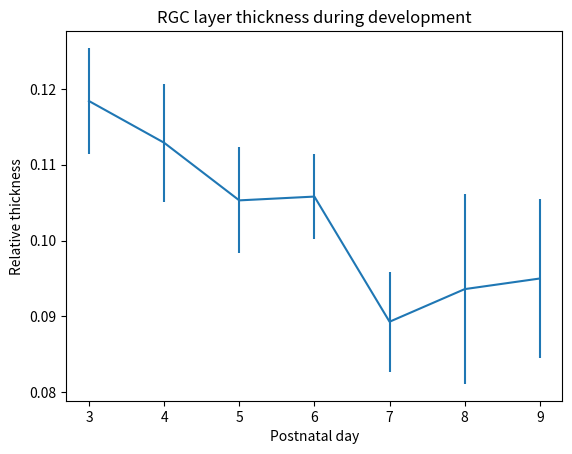
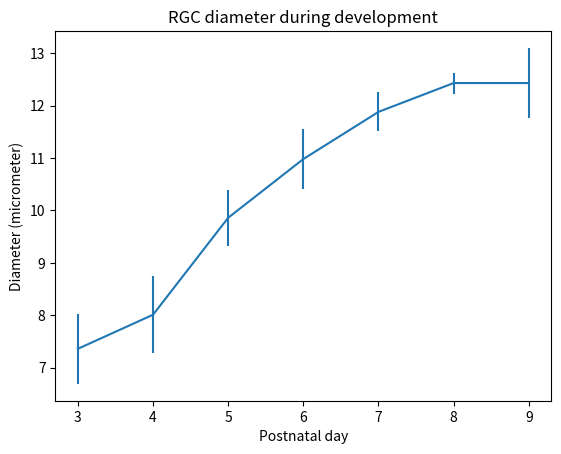
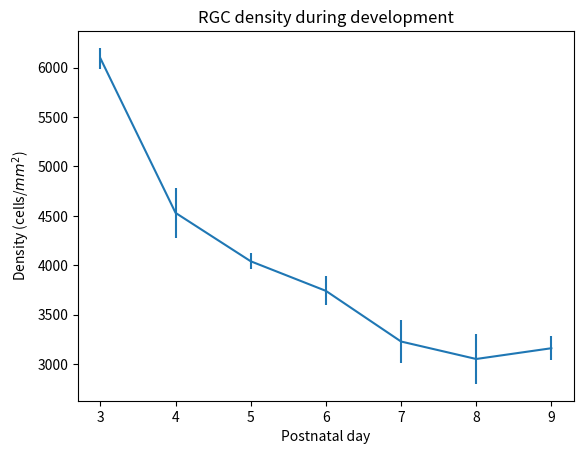
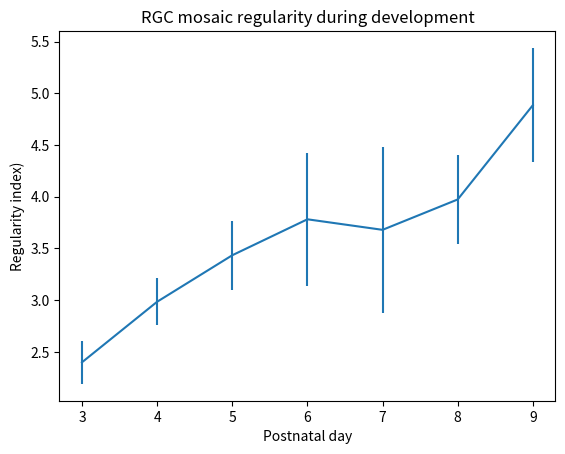

These charts were generated, in order, by the following Python code:
#!/usr/bin/env python
import numpy as np
import matplotlib.pyplot as plt

def main():
    thickness = [0.1184, 0.1129, 0.1053, 0.1058, 0.0893, 0.0936, 0.0950]
    std_thickness = [0.0070, 0.0078, 0.0070, 0.0056, 0.0066, 0.0125, 0.0105]

    diam = [7.36, 8.01, 9.86, 10.98, 11.88, 12.43, 12.43]
    std_diam = [0.67, 0.73, 0.53, 0.58, 0.37, 0.20, 0.67]

    density = [6094.0, 4530.5, 4040.7, 3741.4, 3228.9, 3052.1, 3160.9]
    std_density = [105.6, 253.0, 80.3, 145.5, 215.8, 252.3, 119.6]

    ri = [np.average([2.25, 2.63, 2.57, 2.07, 2.47]), np.average([3.0, 2.67, 2.83, 3.33, 3.09]), np.average([3.32, 3.69, 2.84, 3.55, 3.77]), np.average([4.75, 3.27, 3.4, 3.15, 4.34]), np.average([3.34, 3.44, 5.19, 2.79, 3.64]), np.average([3.54, 3.37, 4.26, 4.26, 4.44]), np.average([5.12, 5.74, 4.71, 4.04, 4.82])]
    std_ri = [np.std([2.25, 2.63, 2.57, 2.07, 2.47]), np.std([3.0, 2.67, 2.83, 3.33, 3.09]), np.std([3.32, 3.69, 2.84, 3.55, 3.77]), np.std([4.75, 3.27, 3.4, 3.15, 4.34]), np.std([3.34, 3.44, 5.19, 2.79, 3.64]), np.std([3.54, 3.37, 4.26, 4.26, 4.44]), np.std([5.12, 5.74, 4.71, 4.04, 4.82])]

    label = [3, 4, 5, 6, 7, 8, 9]

    plt.figure(1)
    plt.errorbar(label, thickness, std_thickness)
    plt.xlabel("Postnatal day")
    plt.ylabel("Relative thickness")
    plt.title("RGC layer thickness during development")

    plt.figure(2)
    plt.errorbar(label, diam, std_diam)
    plt.xlabel("Postnatal day")
    plt.ylabel("Diameter (micrometer)")
    plt.title("RGC diameter during development")

    plt.figure(3)
    plt.errorbar(label, density, std_density)
    plt.xlabel("Postnatal day")
    plt.ylabel("Density (cells/$mm^{2}$)")
    plt.title("RGC density during development")

    plt.figure(4)
    plt.errorbar(label, ri, std_ri)
    plt.xlabel("Postnatal day")
    plt.ylabel("Regularity index)")
    plt.title("RGC mosaic regularity during development")


    plt.show()

 
main()
